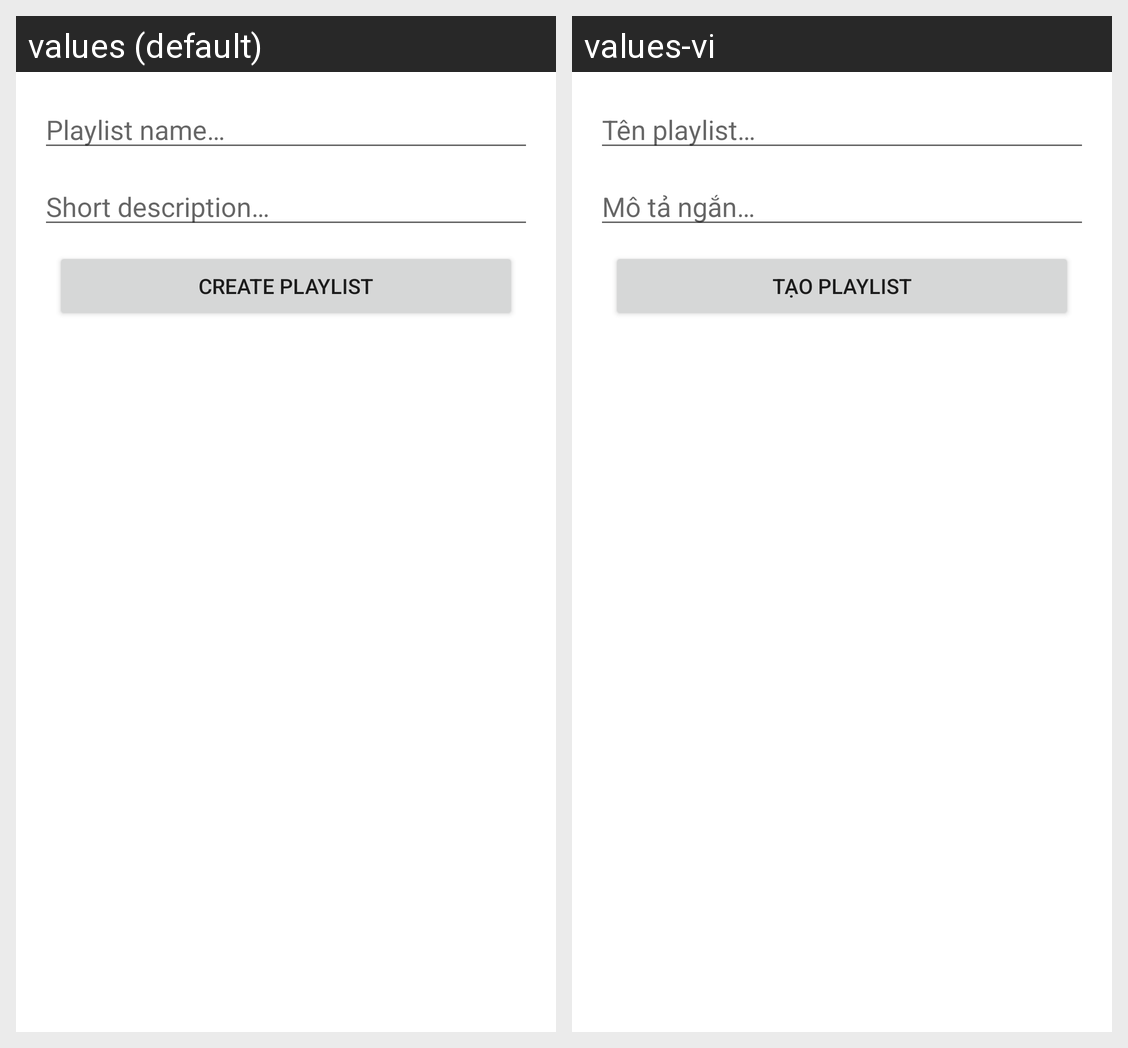

This grid shows one Android layout under two languages. Give, for every string resource on the screen, its name, the default text and each shown locale's text.
Android screen res/layout/dialog_newplaylist.xml rendered under 2 locales, left to right: values (default), values-vi. Device: Nexus 5 (rendered at 1080×1920; each locale shown at half size, 540×960, under a caption strip naming it); theme AppTheme.
Strings drawn on this screen, with the default value and each locale's value (text and hints the layout hard-codes, and strings that could not be matched under every locale, appear in the picture but are not listed):

playlist_name
  values: Playlist name…
  values-vi: Tên playlist…

playlist_description
  values: Short description…
  values-vi: Mô tả ngắn…

create_playlist
  values: Create playlist
  values-vi: Tạo playlist
